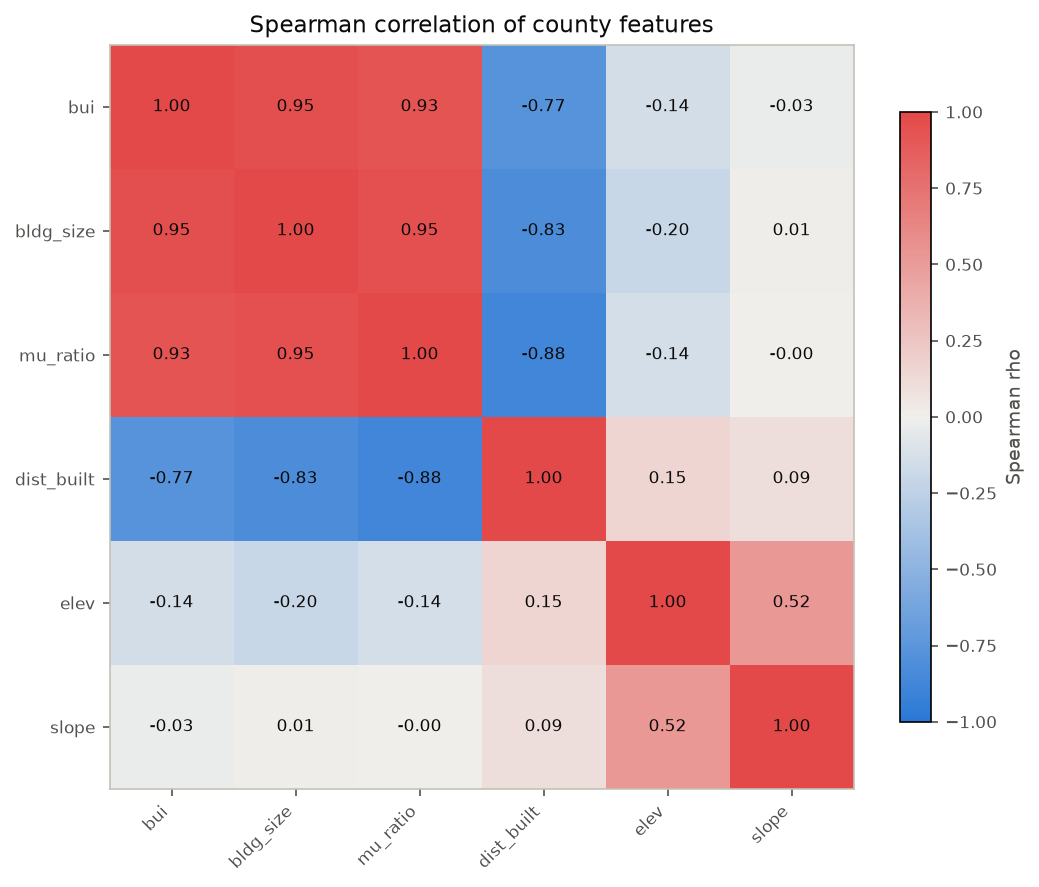

Data behind this chart, as committed beside it:
feature, bui, bldg_size, mu_ratio, dist_built, elev, slope
bui, 1.0, 0.9536, 0.929, -0.7681, -0.1418, -0.02754
bldg_size, 0.9536, 1.0, 0.9527, -0.828, -0.1988, 0.01494
mu_ratio, 0.929, 0.9527, 1.0, -0.8775, -0.1376, -0.004513
dist_built, -0.7681, -0.828, -0.8775, 1.0, 0.1489, 0.09428
elev, -0.1418, -0.1988, -0.1376, 0.1489, 1.0, 0.516
slope, -0.02754, 0.01494, -0.004513, 0.09428, 0.516, 1.0
